The GitHub repository alekxoo/ptz_software contains a labelled image folder "dataset" with 3 categories: Hyperion 9, Miata red, Tesla Model 3 white. Examples follow, each with its label.

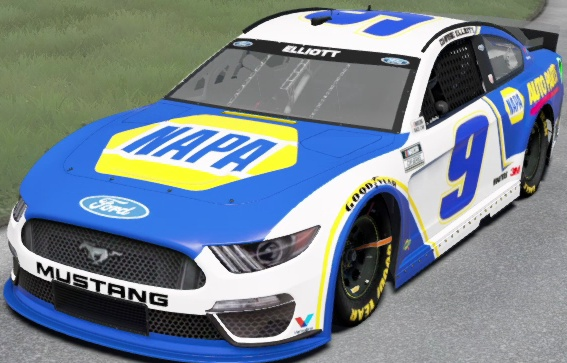
Label: Hyperion 9

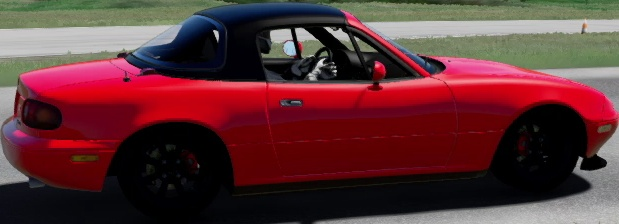
Label: Miata red

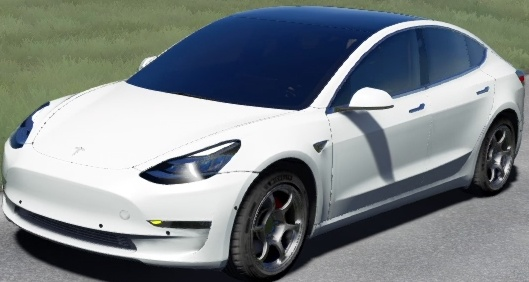
Label: Tesla Model 3 white

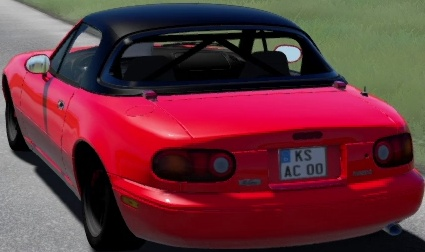
Label: Miata red

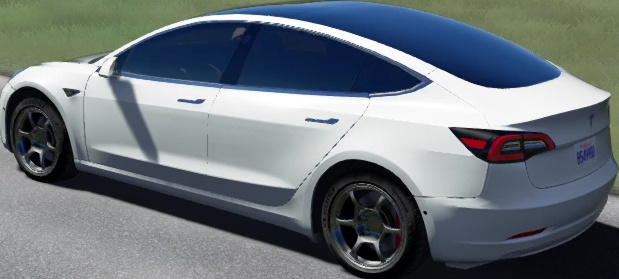
Label: Tesla Model 3 white

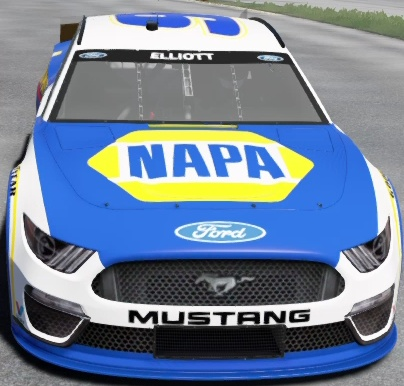
Label: Hyperion 9
